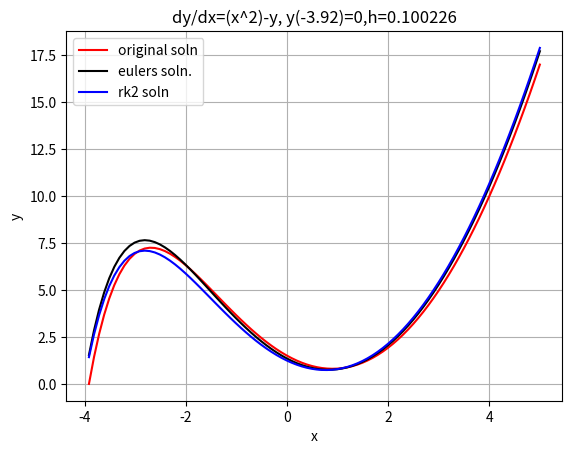

Source code (Python):
#dy/dx=(x^2)-y, y(-3.9204)=0,y(3.01)=5.015, original solution=(1-x)^2 +1 - 0.5*exp(-x)
#y(x0+h)-y(x0)=h*((x0)^2 - y0)
#the iterative formula is
#                       y(n+1)=y(n)+h*(xn^2 - yn)
import numpy as np
import matplotlib.pyplot as plt

x0=-3.9204
y0=0
xn=5.1
n=90#total no. of points-1
h=(xn-x0)/n
xx=[]
for i in range(n+1):
    x=x0+i*h
    xx.append(x)

#print(xx)

def originalsoln(zz):
    originalsoln=[]
    for i in range(len(zz)):
        originalsol1=((1-zz[i])**2)+1-(0.5*np.exp(-zz[i]))
        originalsoln.append(originalsol1)
    return(originalsoln)


def eulersoln(xx,y0):
    eulersoln=[]
    yinitial=y0
    yold=yinitial

    for i in range(len(xx)):
        ynew=yold+h*(((xx[i])**2)-yold)
        eulersoln.append(ynew)
        yold=ynew

    return(eulersoln)

#print(eulersoln(xx,y0))

def rk2soln(eulersoln,xx,y0):
    rksoln=[]
    yinitial=y0
    yrkold=yinitial

    for i in range(len(eulersoln)-1):
        yrknew=yrkold+(h/2)*(((((xx[i])**2)-yrkold)+(((xx[i+1])**2)-eulersoln[i])))
        rksoln.append(yrknew)
        yrkold=yrknew

    return(rksoln)

#print(rk2soln(eulersoln(xx,y0),xx,y0))

xxnew=[]
yyeulernew=[]
for i in range(len(xx)-1):
    xnew=xx[i]
    yeulernew=eulersoln(xx,y0)[i]
    yyeulernew.append(yeulernew)
    xxnew.append(xnew)

#print(xxnew)
#print(yyeulernew)

plt.xlabel('x')
plt.ylabel('y')
plt.plot(xxnew,originalsoln(xxnew),color='r',label='original soln')
plt.plot(xxnew,yyeulernew,color='k',label='eulers soln.')
plt.plot(xxnew,rk2soln(eulersoln(xx,y0),xx,y0),color='b',label='rk2 soln')
plt.title('dy/dx=(x^2)-y, y(-3.92)=0,h=0.100226')
plt.legend()
plt.grid()
plt.show()





    
    
